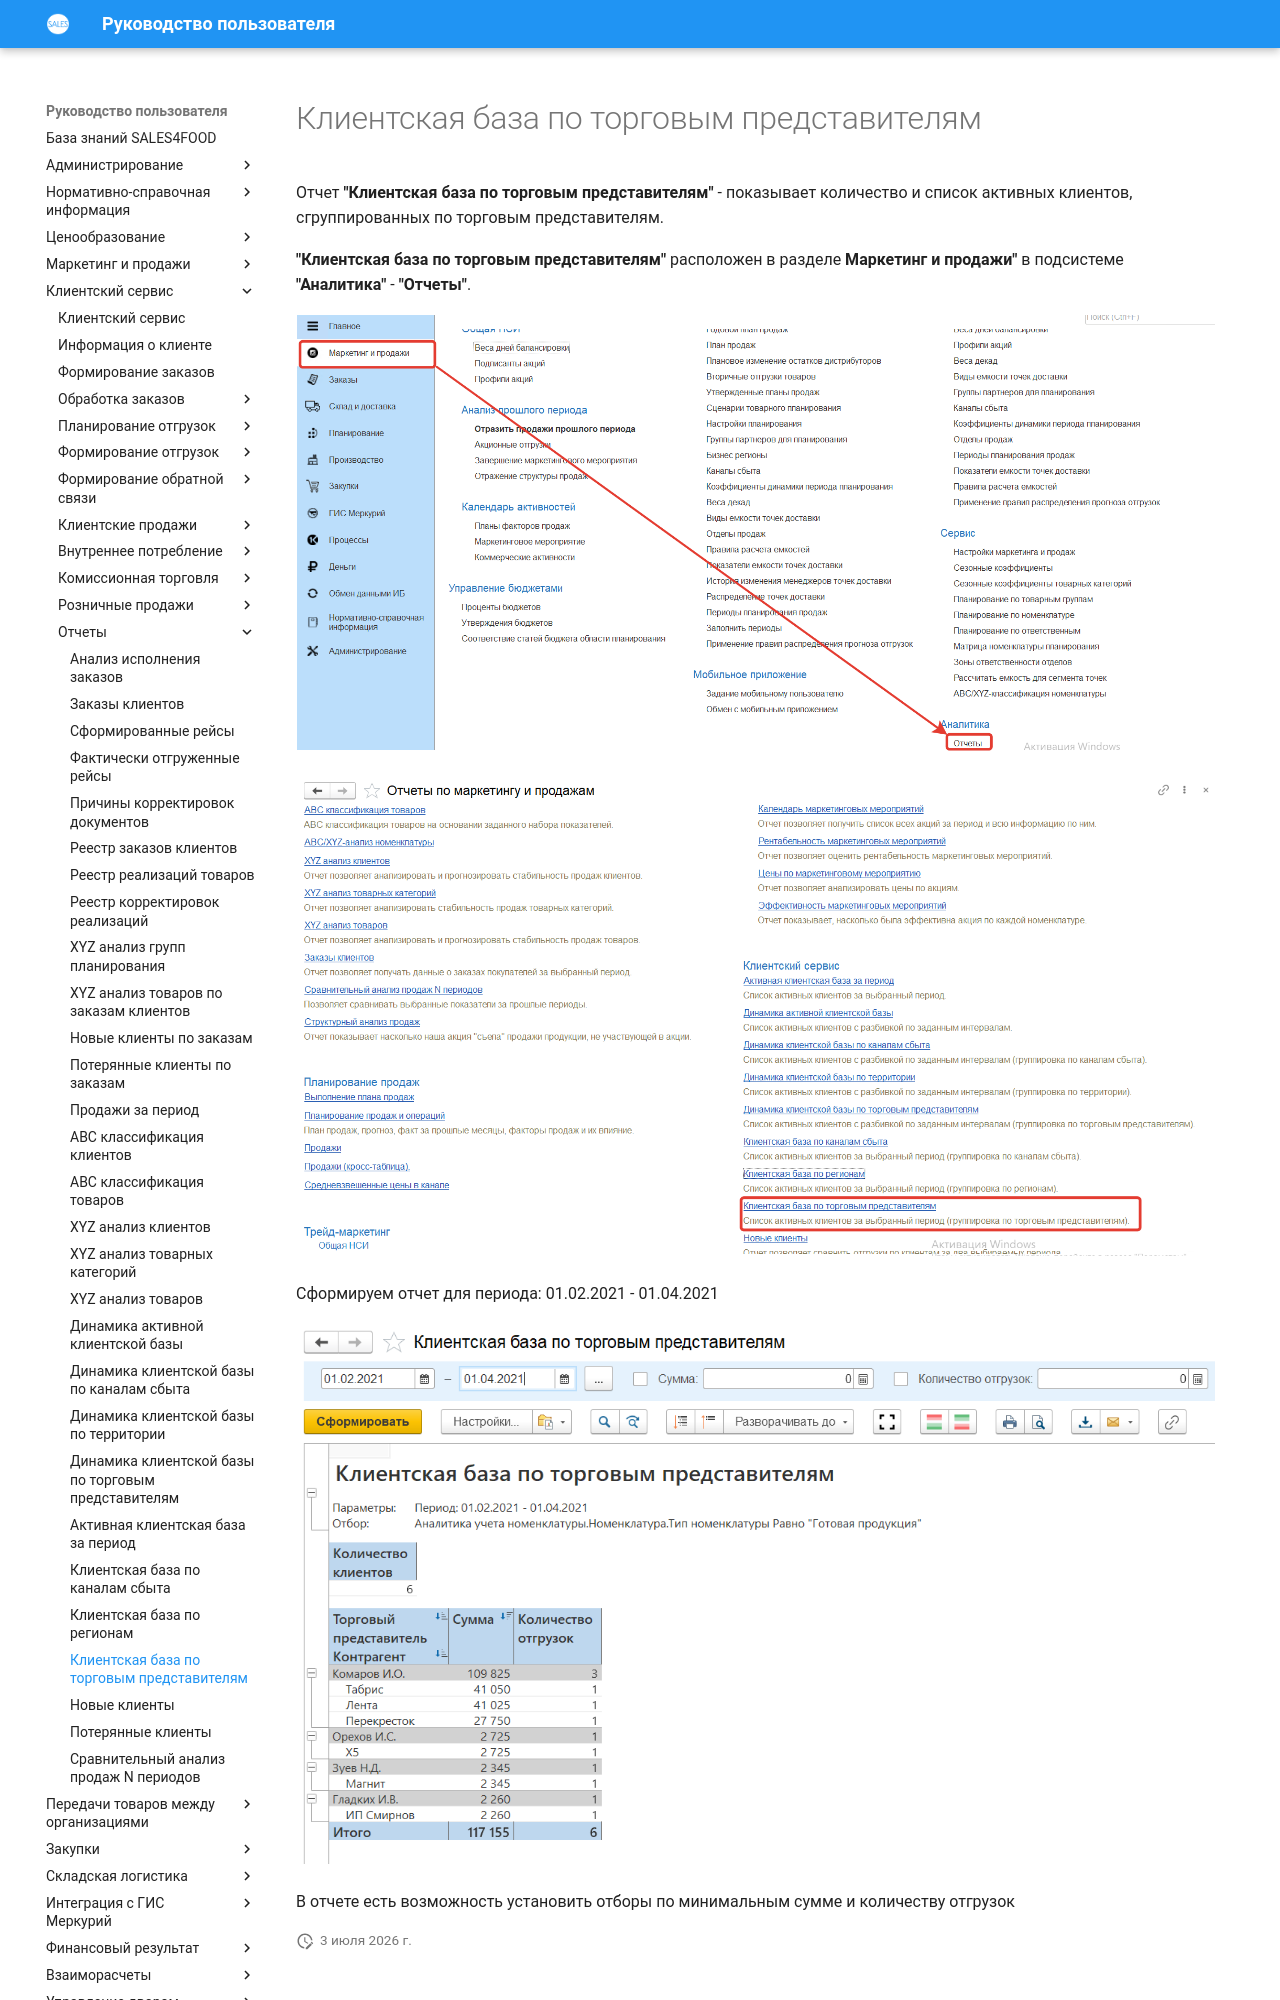

repository: Konstanta-it/sales4food · page: CustomerService/Reports/CustomerBaseBySalesRepresentatives/index.html · generator: mkdocs

# Клиентская база по торговым представителям

Отчет **"Клиентская база по торговым представителям"** - показывает количество и список активных клиентов, сгруппированных по торговым представителям.

**"Клиентская база по торговым представителям"** расположен в разделе **Маркетинг и продажи"** в подсистеме **"Аналитика"** - **"Отчеты"**.

[![1][1]][1]

[![2][2]][2]

Сформируем отчет для периода: 01.02.2021 - 01.04.2021

[![3][3]][3]

В отчете есть возможность установить отборы по минимальным сумме и количеству отгрузок
